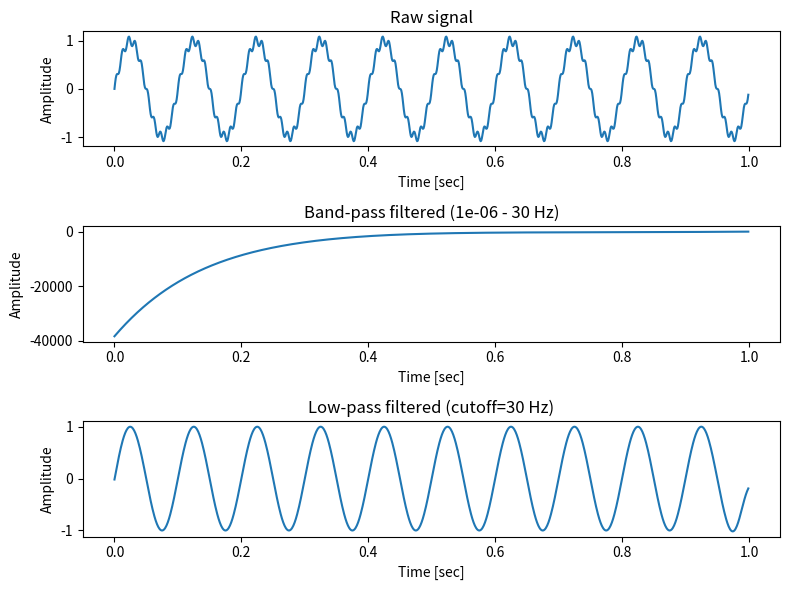

Source code (Python):
from scipy.signal import butter, filtfilt
import numpy as np
import matplotlib.pyplot as plt


def butter_lowpass(cutoff, fs, order=5):
    nyq = 0.5 * fs
    normal_cutoff = cutoff / nyq
    b, a = butter(order, normal_cutoff, btype="low", analog=False)
    return b, a


def butter_highpass(cutoff, fs, order=5):
    nyq = 0.5 * fs
    normal_cutoff = cutoff / nyq
    b, a = butter(order, normal_cutoff, btype="high", analog=False)
    return b, a


def bandpass_filter(data, lowcut, highcut, fs, order=5):
    b1, a1 = butter_lowpass(highcut, fs, order=order)
    b2, a2 = butter_highpass(lowcut, fs, order=order)
    b = np.convolve(b1, b2)
    a = np.convolve(a1, a2)
    y = filtfilt(b, a, data)
    return y

def smooth(data, cutoff, fs):
    b, a = butter_lowpass(cutoff, fs)
    y = filtfilt(b, a, data)
    return y


# サンプルデータ
fs = 1000  # サンプリング周波数 [Hz]
t = np.arange(0, 1, 1 / fs)  # 時間軸
f1, f2 = 10, 100  # 周波数 [Hz]
data = np.sin(2 * np.pi * f1 * t) + 0.1 * np.sin(2 * np.pi * f2 * t)

# フィルタリング
lowcut = 1e-6  # ハイパスフィルターのカットオフ周波数（フィルターが通す最低周波数） [Hz]
highcut = 30  # ローパスフィルターのカットオフ周波数（フィルターが通す最高周波数） [Hz]
data_filtered_by_bandpass = bandpass_filter(data, lowcut, highcut, fs)

# フィルタリング
cutoff = 30  # カットオフ周波数 [Hz]
data_filtered = smooth(data, cutoff, fs)

# グラフ描画
fig, ax = plt.subplots(3, 1, figsize=(8, 6))
ax[0].plot(t, data)
ax[0].set_xlabel("Time [sec]")
ax[0].set_ylabel("Amplitude")
ax[0].set_title("Raw signal")
ax[1].plot(t, data_filtered_by_bandpass)
ax[1].set_xlabel("Time [sec]")
ax[1].set_ylabel("Amplitude")
ax[1].set_title(f"Band-pass filtered ({lowcut} - {highcut} Hz)")
ax[2].plot(t, data_filtered)
ax[2].set_xlabel("Time [sec]")
ax[2].set_ylabel("Amplitude")
ax[2].set_title(f"Low-pass filtered (cutoff={cutoff} Hz)")

plt.tight_layout()
plt.show()
